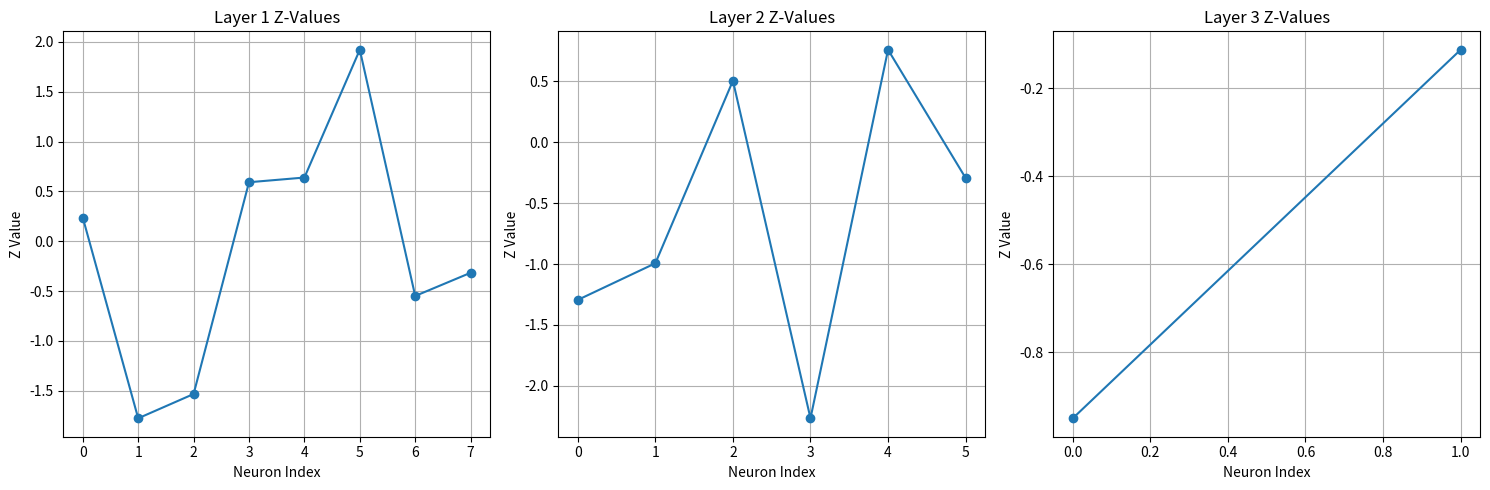

Write Python code to recreate this figure.
import numpy as np
import matplotlib.pyplot as plt

class NeuralNetwork:
    def __init__(self, input_size, hidden_sizes, output_size):
        self.input_size = input_size
        self.hidden_sizes = hidden_sizes
        self.output_size = output_size
        self.z_history = []
        self.weights = []
        self.biases = []
        previous_size = input_size
        for hidden_size in hidden_sizes:
            self.weights.append(np.random.randn(previous_size, hidden_size))
            self.biases.append(np.zeros((1,hidden_size)))
            previous_size = hidden_size
        self.weights.append(np.random.randn(previous_size, self.output_size))
        self.biases.append(np.zeros((1,self.output_size)))

    def activate(self, x):
        return x

    def forward_pass(self, x):
        activation = x
        self.z_history = []
        for i in range(len(self.weights) - 1):
            z = np.dot(activation, self.weights[i] + self.biases[i])
            self.z_history.append(z)
            activation = np.tanh(z)
        z = np.dot(activation, self.weights[-1] + self.biases[-1])
        self.z_history.append(z)
        output = self.activate(z)
        return output
    
if __name__=='__main__':
    neural_network = NeuralNetwork(2, [4,3], 1)
    print("Network output:", neural_network.forward_pass(np.array([[0.5,-1.2], [1.0, 0.8]])))
    #print(neural_network.z_history)
    #print("Network output:", neural_network.forward_pass(np.array([[0.1,-0.5], [1.5, 2.3], [-0.7, 0.4]])))
    #print(neural_network.z_history)
    num_layers = len(neural_network.z_history)
    fig, axes = plt.subplots(1, num_layers, figsize=(15, 5))

    for i, z_values in enumerate(neural_network.z_history):
        axes[i].plot(z_values.flatten(), marker='o')
        axes[i].set_title(f'Layer {i+1} Z-Values')
        axes[i].set_xlabel('Neuron Index')
        axes[i].set_ylabel('Z Value')
        axes[i].grid(True)
    plt.tight_layout()
    plt.show()

